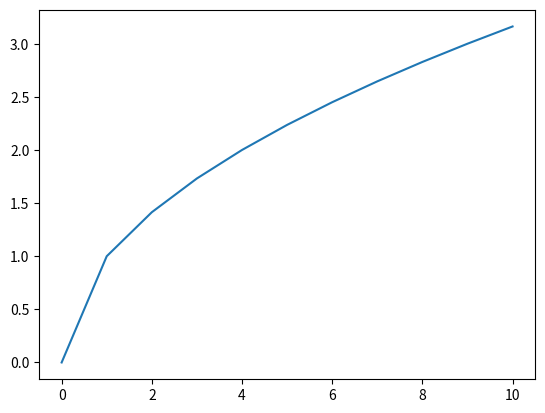

This figure's Python source:
from math import sqrt 
from matplotlib import pyplot

#ex6
#1/
# a = [i/100 for i in range(0,1001,1)]
# print(a)

#explication de la composition de cette liste 
#je ne pouvais pas utilisé de float de 0.01 comme argument de pas pour aller de 0 à 10 
#donc j'ai divisé le i par 100 pour faire des pas de 0.01 et et mettre comme argument de pas 1
#et pour l'intervale de i j'ai mis une intervalle 0 -> 1001  
#car 1001/100 = 10.01 donc on revient à une intervalle de [0,10]


#2/
# x = [sqrt(i) for i in range(0,11)]
# print(x)


#3/
x = [i for i in range(0,11) ]
y = [sqrt(i) for i in range(0,11)]

pyplot.plot(x,y)
pyplot.show()
